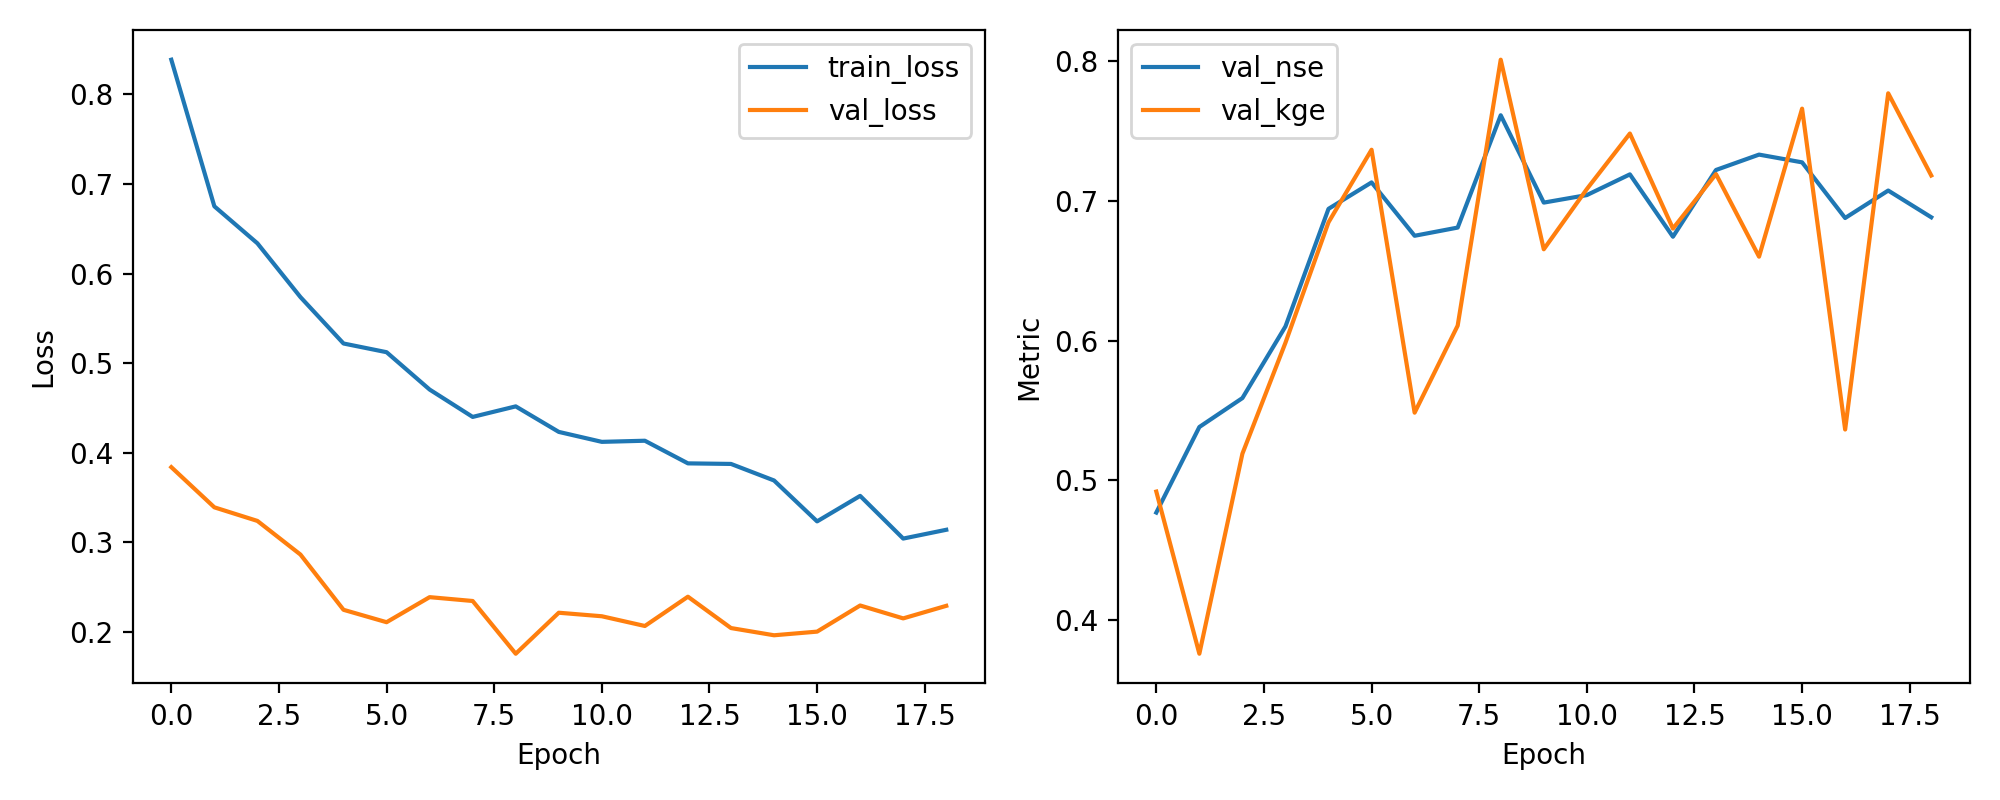

Values plotted in this chart, from the file beside it:
epoch, train_loss, val_loss, val_nse, val_kge
1, 0.8388, 0.3837, 0.477, 0.492
2, 0.6751, 0.3388, 0.5382, 0.3761
3, 0.6337, 0.3236, 0.5589, 0.5191
4, 0.5736, 0.286, 0.6101, 0.5985
5, 0.5218, 0.2243, 0.6942, 0.6846
6, 0.5121, 0.2105, 0.7131, 0.7365
7, 0.4704, 0.2385, 0.675, 0.5485
8, 0.4398, 0.2342, 0.6808, 0.6107
9, 0.4516, 0.1752, 0.7611, 0.8009
10, 0.4231, 0.2211, 0.6987, 0.6653
11, 0.4119, 0.2171, 0.7041, 0.7084
12, 0.4132, 0.2062, 0.7189, 0.7481
13, 0.3879, 0.239, 0.6743, 0.6801
14, 0.3873, 0.2039, 0.722, 0.7191
15, 0.3688, 0.1959, 0.733, 0.66
16, 0.3231, 0.1999, 0.7275, 0.7659
17, 0.3516, 0.2291, 0.6877, 0.5364
18, 0.3039, 0.2147, 0.7073, 0.7769
19, 0.3137, 0.2288, 0.6882, 0.7181
